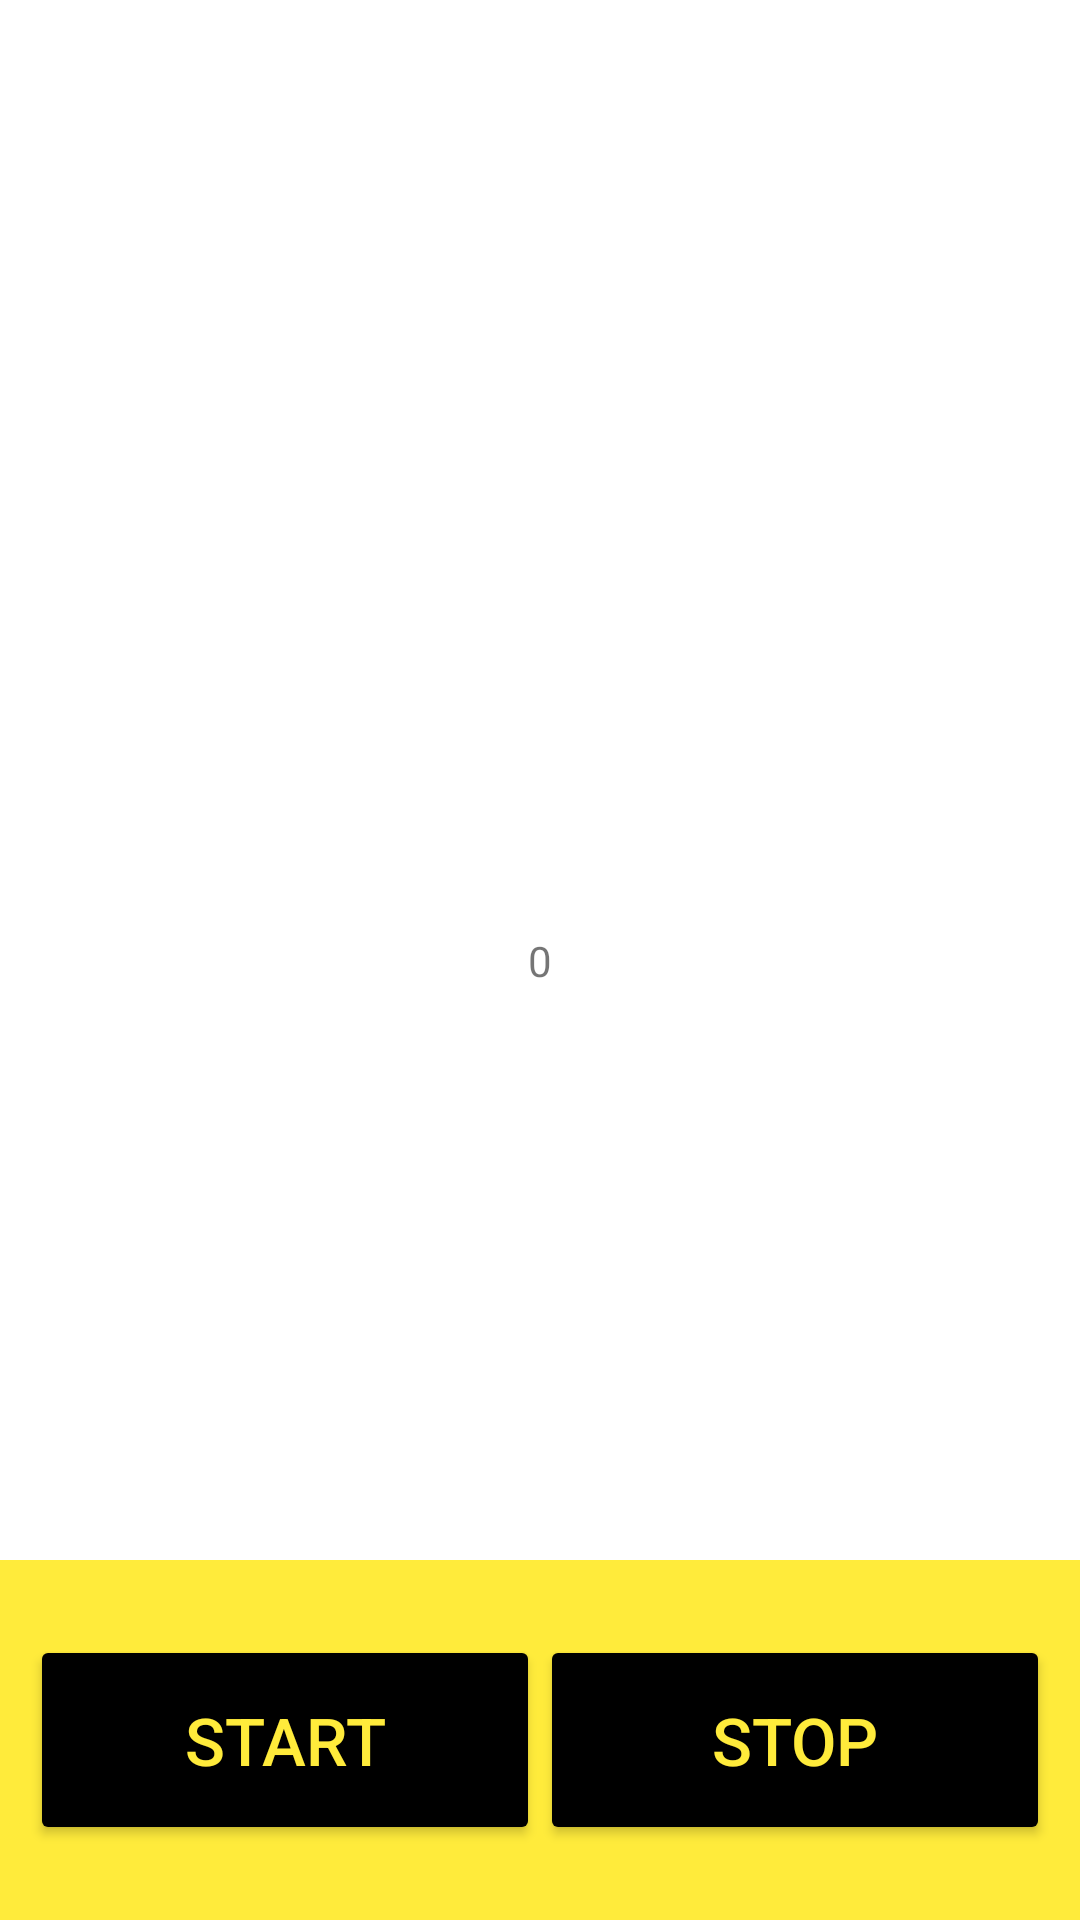

Layout XML and referenced resources for this Android screen:
<!-- AndroidManifest.xml: application theme Theme.TimingTimingTiming -->
<!-- res/layout/activity_main.xml -->
<?xml version="1.0" encoding="utf-8"?>
<androidx.constraintlayout.widget.ConstraintLayout xmlns:android="http://schemas.android.com/apk/res/android"
    xmlns:app="http://schemas.android.com/apk/res-auto"
    xmlns:tools="http://schemas.android.com/tools"
    android:layout_width="match_parent"
    android:layout_height="match_parent"
    tools:context=".MainActivity">

    <TextView
        android:id="@+id/textViewTimerUp"
        android:layout_width="wrap_content"
        android:layout_height="wrap_content"
        android:text="0"
        app:layout_constraintBottom_toBottomOf="parent"
        app:layout_constraintEnd_toEndOf="parent"
        app:layout_constraintStart_toStartOf="parent"
        app:layout_constraintTop_toTopOf="parent" />

    <LinearLayout
        android:layout_width="match_parent"
        android:layout_height="120dp"
        android:orientation="horizontal"
        app:layout_constraintStart_toStartOf="parent"
        app:layout_constraintEnd_toEndOf="parent"
        app:layout_constraintBottom_toBottomOf="parent"
        android:background="@color/block"
        android:gravity="center">

        <Button
            android:id="@+id/startBtn"
            android:layout_width="170dp"
            android:layout_height="70dp"
            android:backgroundTint="@color/black"
            android:textColor="@color/block"
            android:text="start"
            android:textSize="22sp" />

        <Button
            android:id="@+id/stopBtn"
            android:layout_width="170dp"
            android:layout_height="70dp"
            android:backgroundTint="@color/black"
            android:textColor="@color/block"
            android:text="stop"
            android:textSize="22sp" />

    </LinearLayout>

</androidx.constraintlayout.widget.ConstraintLayout>
<!-- resources referenced by this layout -->
<resources>
  <color name="black">#FF000000</color>
  <color name="block">#FFEB3B</color>
  <style name="Theme.TimingTimingTiming" parent="Theme.MaterialComponents.DayNight.DarkActionBar">
          
          <item name="colorPrimary">@color/purple_500</item>
          <item name="colorPrimaryVariant">@color/purple_700</item>
          <item name="colorOnPrimary">@color/white</item>
          
          <item name="colorSecondary">@color/teal_200</item>
          <item name="colorSecondaryVariant">@color/teal_700</item>
          <item name="colorOnSecondary">@color/black</item>
          
          <item name="android:statusBarColor" tools:targetApi="l">?attr/colorPrimaryVariant</item>
          
      </style>
  <color name="purple_500">#FF6200EE</color>
  <color name="purple_700">#FF3700B3</color>
  <color name="white">#FFFFFFFF</color>
  <color name="teal_200">#FF03DAC5</color>
  <color name="teal_700">#FF018786</color>
</resources>
